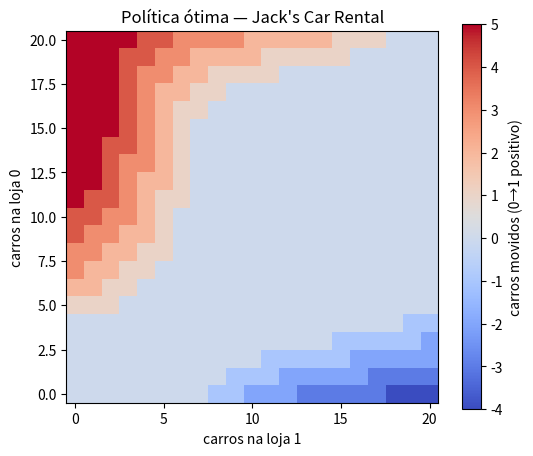

Here is the Python script that generated this plot:
import numpy as np
import scipy as sp
import matplotlib.pyplot as plt

# Mostra a quantidade de carros em cada loja no estilo (n0, n1) com n1 e n2 indo de 0 até 20.
S = np.indices((21, 21)).transpose(1, 2, 0)

# Ações positivas demonstram carros indo de 0 para 1 e ações negativas demonstram carros indo de 1 para 0. Ações neutras representam carros que não se movem.
A = [-5, -4, -3, -2, -1, 0, 1, 2, 3, 4, 5]

def transicao(estado, acao):
    carros_0 = estado[0]
    carros_1 = estado[1]

    if acao == 0: # Não move os carros
        novo_estado = [carros_0, carros_1]
        custo = 0

    elif acao > 0: # Move os carros da Loja 0 para a Loja 1
        novo_estado_0 = carros_0 - acao
        novo_estado_1 = carros_1 + acao
        novo_estado = [novo_estado_0, novo_estado_1]
        custo = 2 * acao

    else: # Move os carros da Loja 1 para a Loja 0
        acao = abs(acao) 
        novo_estado_0 = carros_0 + acao
        novo_estado_1 = carros_1 - acao
        novo_estado =  [novo_estado_0, novo_estado_1]
        custo = 2 * acao

    return [novo_estado, custo]

def acoes_validas(estado):
    carros_0 = estado[0] 
    carros_1 = estado[1]

    vagas_0 = 20 - carros_0 
    vagas_1 = 20 - carros_1 

    acao_0 = min(carros_0, vagas_1, 5) # Verifica o limite de ação possível para a Loja 0 entre os carros disponíveis para mandar, o número de vagas disponíveis e considera
    acao_1 = min(carros_1, vagas_0, 5) # o limite de 5

    return list(range(-acao_1, acao_0 + 1))

# A distribuição de Poisson é usada para modelar quantas vezes um evento acontece em um intervalo de tempo, quando:
#- os eventos acontecem de forma aleatória;
#- eles são independentes entre si;
#- existe uma média conhecida de eventos por intervalo.
def poisson(n, lam): # Qual a probabilidade de acontecerem exatamente n alugueis, sabendo que a média é lam alugueis por dia?
    resultado = ((np.exp(-lam)) * (lam **n)) / (sp.special.factorial(n))
    return resultado

def carros_alugados(d, c):
    return min(d, c)

def receita_esperada(c, lam):
    receita = 0
    for d in range(21):
        receita = receita + (poisson(d, lam) * 10 * carros_alugados(d, c))
    return receita

def dist_apos_alugueis(c, lam): # Dado a quantidade de carros que você tem e a média de carros alugados por dia, calcula a probabilidade sobrar k(0..20) carros.
    dpa = np.zeros(21)
    for k in range(c + 1):
        dpa[k] = poisson(c - k, lam)
    # for k in range(c + 1, 21): # Funciona para este caso onde lam = 3 e 4 mas para números grande o erro vai acumular.
    #     dpa[0] = dpa[0] + poisson(k, lam)
    dpa[0] += 1 - dpa.sum() # Forma mais robusta de lidar com a cauda
    return dpa

def dist_final(c, lam_pedidos, lam_retornos):
    sobras = dist_apos_alugueis(c, lam_pedidos)
    final = np.zeros(21)
    for s in range(21):
        for r in range(21):
            retorno = poisson(r, lam_retornos)
            final[min(s + r, 20)] = final[min(s + r, 20)] + sobras[s] * retorno
    return final

def q_valor(estado, acao, V, dist_loja0, dist_loja1, receita_loja0, receita_loja1):
    gamma = 0.9
    novo_estado, custo = transicao(estado, acao)
    c0, c1 = novo_estado[0], novo_estado[1]

    # recompensa esperada: consulta as tabelas (sem recalcular)
    receita = receita_loja0[c0] + receita_loja1[c1] - custo

    # distribuições do próximo estado: consulta as tabelas
    d1 = dist_loja0[c0]
    d2 = dist_loja1[c1]

    # soma de Bellman vetorizada
    valor_futuro = d1 @ V @ d2

    return receita + gamma * valor_futuro

# def q_valor(estado, acao, V):
#     gamma = 0.9
#     # 1. aplica a movimentação (transicao) -> estado pós-mov + custo
#     novo_estado, custo = transicao(estado, acao)

#     # 2. receita esperada das duas lojas - custo  = recompensa esperada
#     receita = receita_esperada(novo_estado[0], 3) + receita_esperada(novo_estado[1], 4) - custo

#     # 3. dist_final de cada loja
#     loja_0 = dist_final(novo_estado[0], 3, 3)
#     loja_1 = dist_final(novo_estado[1], 4, 2)

#     # 4. loop duplo sobre (f1, f2) acumulando d1[f1]*d2[f2]*V[f1][f2]
#     valor_futuro = 0
#     for i in range(21):
#         for j in range(21):
#             valor_futuro = valor_futuro + loja_0[i] * loja_1[j] * V[i, j]
    
#     # 5. retorna recompensa + gamma * (essa soma)
#     return receita + gamma * valor_futuro

def avaliar_politica(V, politica, dist_loja0, dist_loja1, receita_loja0, receita_loja1):
    theta = 1e-4
    while True:
        delta = 0
        for i in range(21):
            for j in range(21):
                v = V[i, j]
                V[i, j] = q_valor([i, j], politica[i, j], V, dist_loja0, dist_loja1, receita_loja0, receita_loja1)
                delta = max(delta, abs(v - V[i, j]))
        if delta < theta:
            break
    return V

def melhorar_politica(V, politica, dist_loja0, dist_loja1, receita_loja0, receita_loja1):
    policy_stable = True
    for i in range(21):
        for j in range(21):
            acao_antiga = politica[i, j]
            acoes = acoes_validas([i, j])
            melhor_acao = None
            melhor_valor = float('-inf')
            for a in acoes:
                q = q_valor([i, j], a, V, dist_loja0, dist_loja1, receita_loja0, receita_loja1)
                if q > melhor_valor:
                    melhor_valor = q
                    melhor_acao = a
            if melhor_acao != acao_antiga:
                policy_stable = False
            politica[i, j] = melhor_acao
    return politica, policy_stable

#Policy Iteration
V = np.zeros((21, 21))
politica = np.zeros((21, 21), dtype=int)

# Pré-computa as distribuições do próximo estado, para cada nº de carros 0..20
dist_loja0 = np.array([dist_final(c, 3, 3) for c in range(21)])  # shape (21, 21)
dist_loja1 = np.array([dist_final(c, 4, 2) for c in range(21)])  # shape (21, 21)

# Pré-computa a receita esperada de cada loja, para cada nº de carros 0..20
receita_loja0 = np.array([receita_esperada(c, 3) for c in range(21)])  # shape (21,)
receita_loja1 = np.array([receita_esperada(c, 4) for c in range(21)])  # shape (21,)

while True:
    V = avaliar_politica(V, politica, dist_loja0, dist_loja1, receita_loja0, receita_loja1)          # Fase 1: avalia a política atual
    politica, estavel = melhorar_politica(V, politica, dist_loja0, dist_loja1, receita_loja0, receita_loja1)  # Fase 2: melhora
    if estavel:                                 # ninguém mudou de ação → ótimo
        break

# Visualiza a política ótima
# Linha i = carros na loja 0, coluna j = carros na loja 1
# Valor = nº líquido de carros movidos (positivo: 0→1, negativo: 1→0)
print("Política ótima (ação em cada estado):")
print(np.flipud(politica))   # flipud para loja 0 crescer de baixo p/ cima, como no livro
print(politica[5, 5])

plt.figure(figsize=(6, 5))
plt.imshow(politica, origin='lower', cmap='coolwarm')
plt.colorbar(label='carros movidos (0→1 positivo)')
plt.xlabel('carros na loja 1')
plt.ylabel('carros na loja 0')
plt.title('Política ótima — Jack\'s Car Rental')
plt.show()
